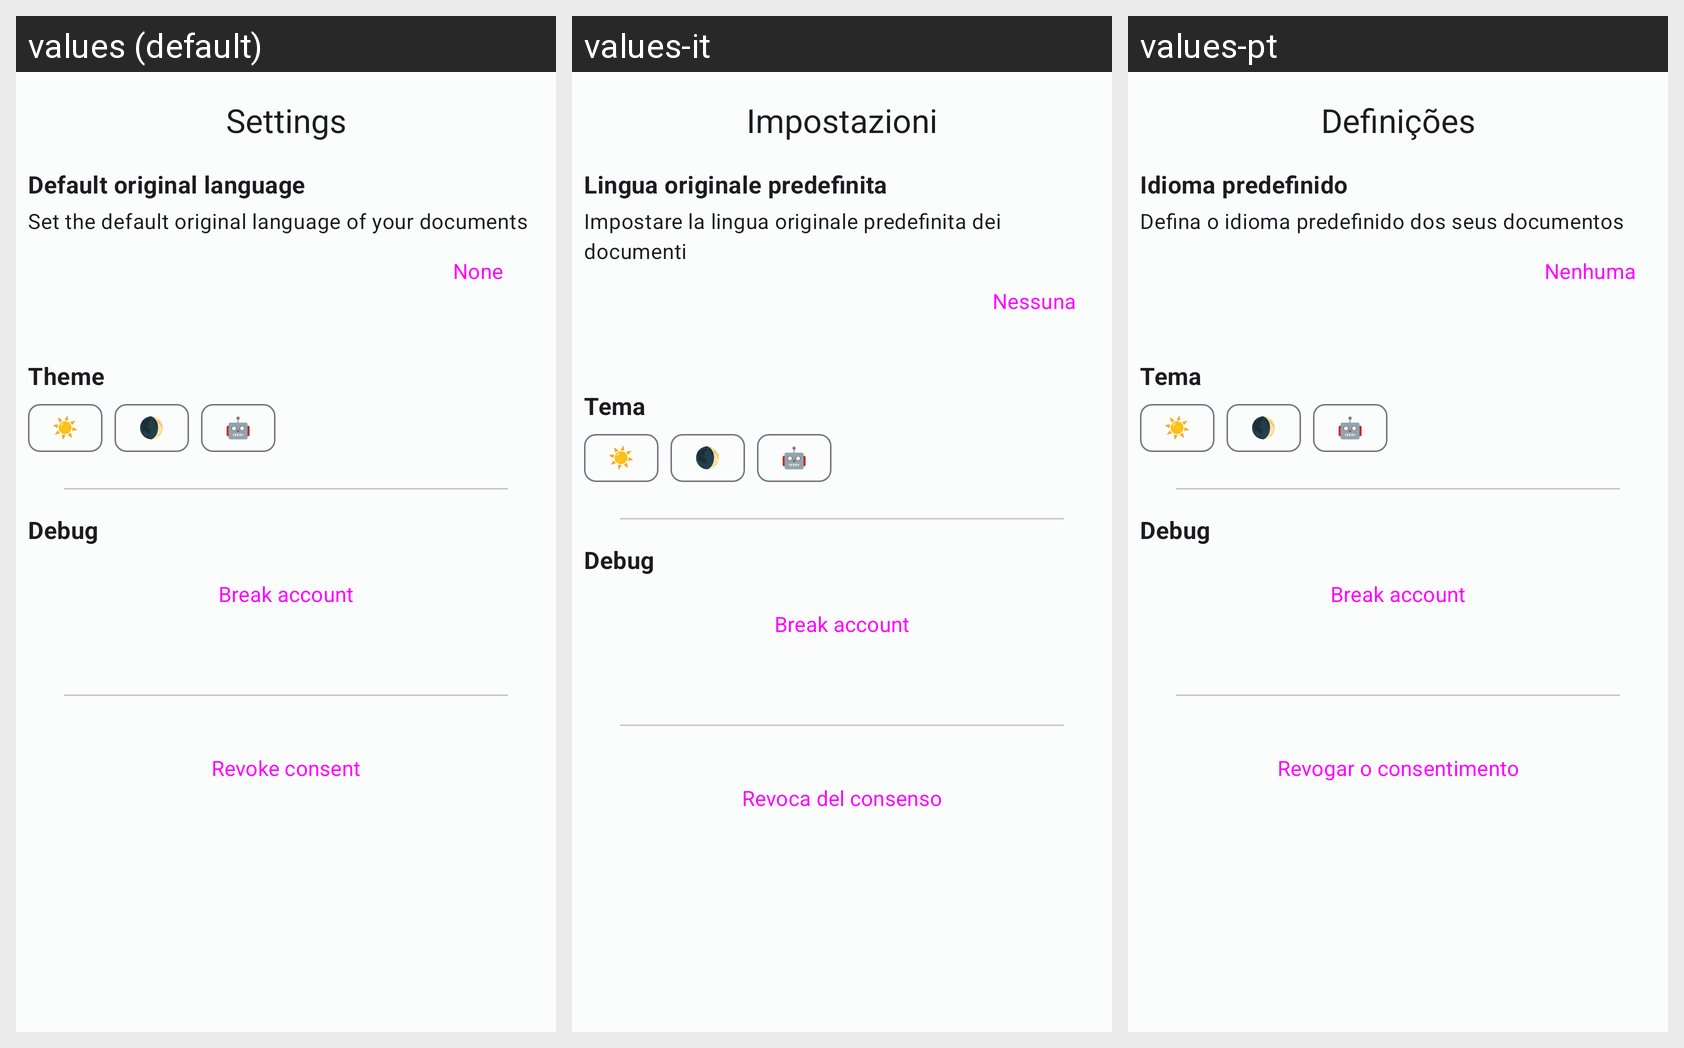

Here is an Android app screen in its default locale and in the app's own translations. Write out the translated-string differences for the strings that appear on this screen.
Android screen res/layout/controller_dashboard_settings.xml rendered under 3 locales, left to right: values (default), values-it, values-pt. Device: Nexus 5 (rendered at 1080×1920; each locale shown at half size, 540×960, under a caption strip naming it); theme Theme.ETranslation.
Other locales in the repository, not shown: values-de, values-fr, values-nl.
Strings drawn on this screen, with the default value and each locale's value (text and hints the layout hard-codes, and strings that could not be matched under every locale, appear in the picture but are not listed):

controller_dashboard_settings_title
  values: Settings
  values-it: Impostazioni
  values-pt: Definições

controller_dashboard_settings_title_default_language
  values: Default original language
  values-it: Lingua originale predefinita
  values-pt: Idioma predefinido

controller_dashboard_settings_body_default_language
  values: Set the default original language of your documents
  values-it: Impostare la lingua originale predefinita dei documenti
  values-pt: Defina o idioma predefinido dos seus documentos

controller_dashboard_settings_button_clear_default_language
  values: None
  values-it: Nessuna
  values-pt: Nenhuma

controller_dashboard_settings_title_theme
  values: Theme
  values-it: Tema
  values-pt: Tema

controller_dashboard_settings_icon_theme_day
  values: ☀
  values-it: ☀  [not translated; the default value is used]
  values-pt: ☀  [not translated; the default value is used]

controller_dashboard_settings_icon_theme_night
  values: 🌒
  values-it: 🌒  [not translated; the default value is used]
  values-pt: 🌒  [not translated; the default value is used]

controller_dashboard_settings_icon_theme_follow_system
  values: 🤖
  values-it: 🤖  [not translated; the default value is used]
  values-pt: 🤖  [not translated; the default value is used]

controller_dashboard_settings_section_title_debug
  values: Debug
  values-it: Debug  [not translated; the default value is used]
  values-pt: Debug  [not translated; the default value is used]

controller_dashboard_settings_button_break_account
  values: Break account
  values-it: Break account  [not translated; the default value is used]
  values-pt: Break account  [not translated; the default value is used]

controller_dashboard_settings_button_log_out
  values: Revoke consent
  values-it: Revoca del consenso
  values-pt: Revogar o consentimento
